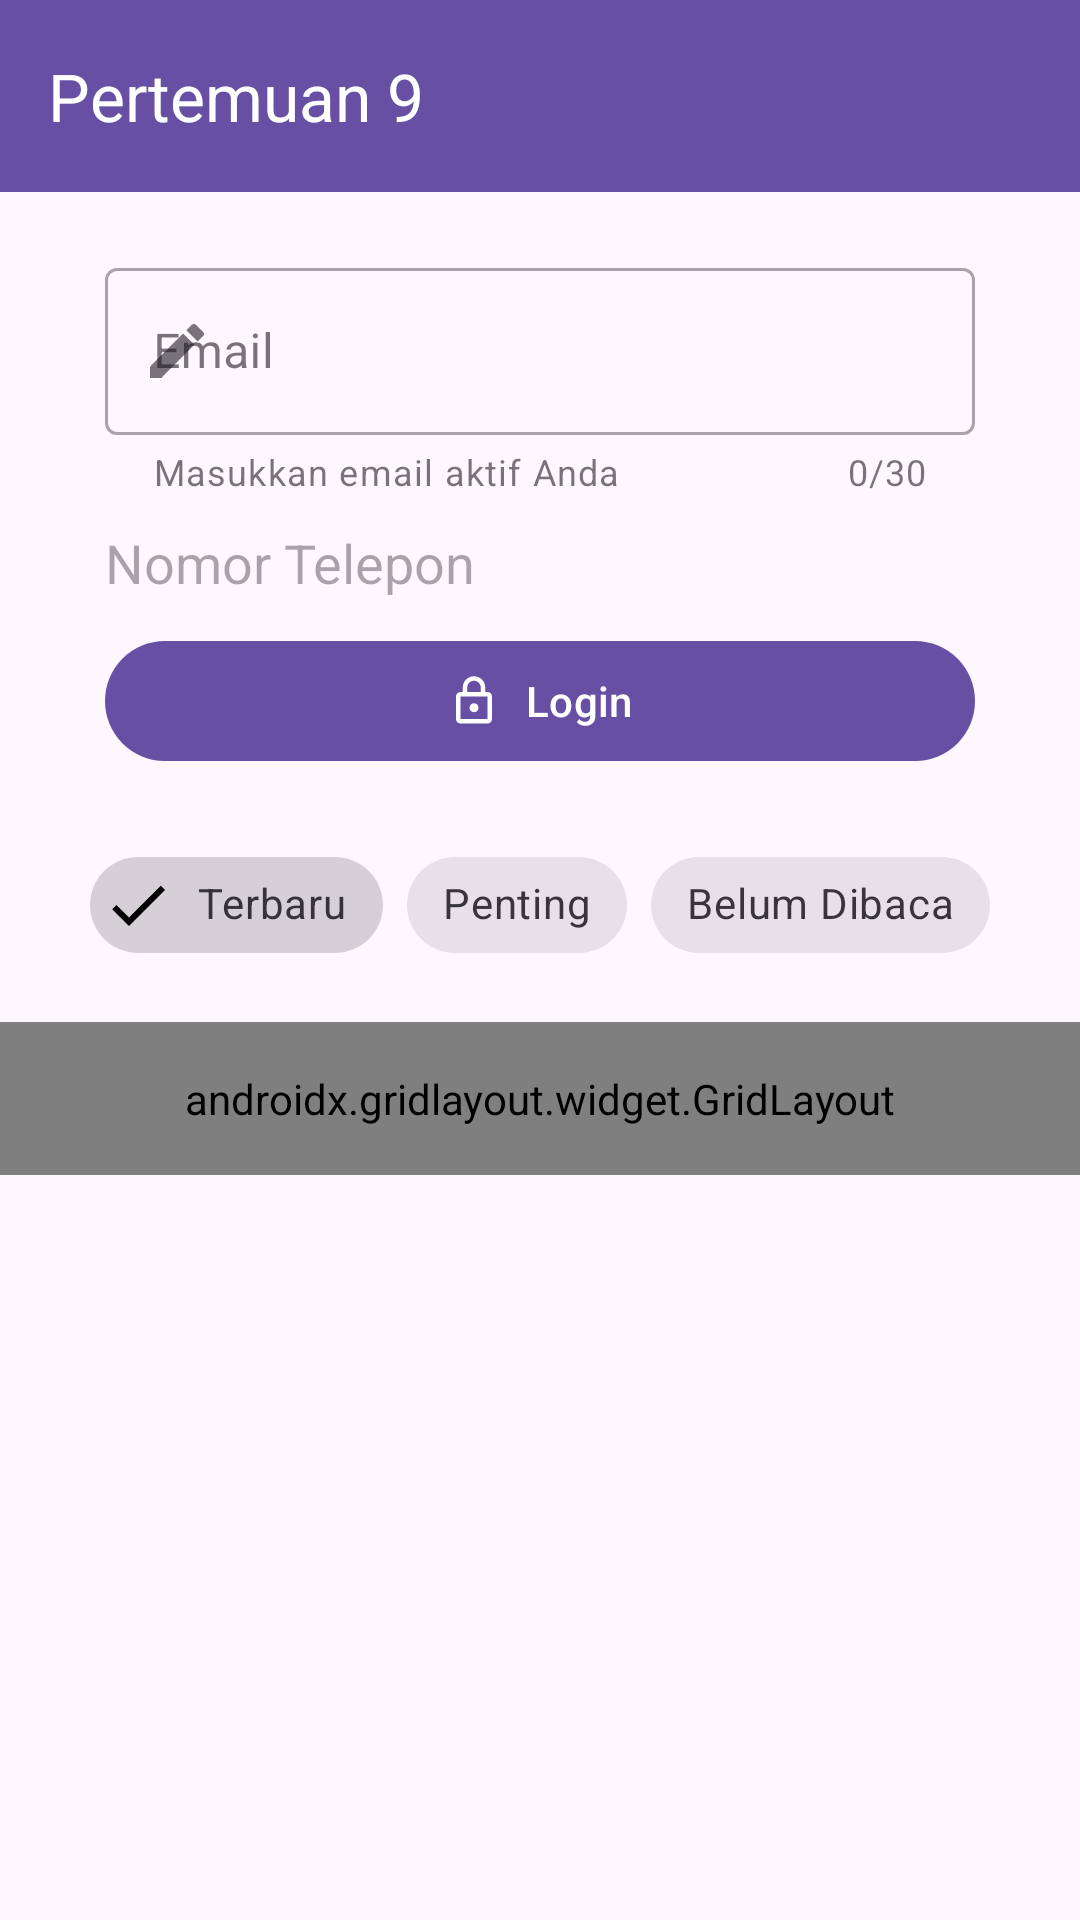

Produce the Android XML layout that renders to this screen, including the resource entries it uses.
<!-- AndroidManifest.xml: application theme Theme.wilhelmApss -->
<!-- res/layout/activity_ninth.xml -->
<?xml version="1.0" encoding="utf-8"?>
<androidx.constraintlayout.widget.ConstraintLayout xmlns:android="http://schemas.android.com/apk/res/android"
    xmlns:app="http://schemas.android.com/apk/res-auto"
    xmlns:tools="http://schemas.android.com/tools"
    android:id="@+id/main"
    android:layout_width="match_parent"
    android:layout_height="match_parent"
    tools:context=".Home.pertemuan_9.NinthActivity">

    <com.google.android.material.appbar.MaterialToolbar
        android:id="@+id/toolbar"
        android:layout_width="match_parent"
        android:layout_height="?attr/actionBarSize"
        android:background="?attr/colorPrimary"
        app:layout_constraintTop_toTopOf="parent"
        app:title="Pertemuan 9"
        app:titleTextColor="@android:color/white" />

    <com.google.android.material.textfield.TextInputLayout
        android:id="@+id/textInputLayout"
        style="@style/Widget.MaterialComponents.TextInputLayout.OutlinedBox"
        android:layout_width="match_parent"
        android:layout_height="wrap_content"
        android:layout_marginHorizontal="35dp"
        android:layout_marginTop="20dp"
        android:hint="Email"
        app:counterEnabled="true"
        app:counterMaxLength="30"
        app:helperText="Masukkan email aktif Anda"
        app:layout_constraintEnd_toEndOf="parent"
        app:layout_constraintStart_toStartOf="parent"
        app:layout_constraintTop_toBottomOf="@+id/toolbar"
        app:startIconDrawable="@drawable/ic_edit_pencil">

        <com.google.android.material.textfield.TextInputEditText
            android:id="@+id/etEmail"
            android:layout_width="match_parent"
            android:layout_height="wrap_content"
            android:inputType="textEmailAddress" />
    </com.google.android.material.textfield.TextInputLayout>

    <EditText
        android:id="@+id/etPhone"
        android:layout_width="match_parent"
        android:layout_height="wrap_content"
        android:layout_marginHorizontal="35dp"
        android:layout_marginTop="10dp"
        android:background="@drawable/edit_text_background"
        android:hint="Nomor Telepon"
        android:inputType="phone"
        app:layout_constraintTop_toBottomOf="@id/textInputLayout" />

    <com.google.android.material.button.MaterialButton
        android:id="@+id/btnLogin"
        android:layout_width="match_parent"
        android:layout_height="wrap_content"
        android:layout_marginHorizontal="35dp"
        android:layout_marginTop="10dp"
        android:text="Login"
        app:cornerRadius="20dp"
        app:icon="@drawable/ic_lock_closed"
        app:iconGravity="textStart"
        app:iconPadding="8dp"
        app:layout_constraintEnd_toEndOf="parent"
        app:layout_constraintStart_toStartOf="parent"
        app:layout_constraintTop_toBottomOf="@+id/etPhone" />

    <com.google.android.material.chip.ChipGroup
        android:id="@+id/chipGroupFilter"
        android:layout_width="wrap_content"
        android:layout_height="wrap_content"
        android:layout_marginTop="20dp"
        app:layout_constraintEnd_toEndOf="parent"
        app:layout_constraintStart_toStartOf="parent"
        app:layout_constraintTop_toBottomOf="@+id/btnLogin"
        app:singleSelection="true">

        <com.google.android.material.chip.Chip
            android:id="@+id/chipTerbaru"
            style="@style/Widget.MaterialComponents.Chip.Filter"
            android:layout_width="wrap_content"
            android:layout_height="wrap_content"
            android:checked="true"
            android:text="Terbaru" />

        <com.google.android.material.chip.Chip
            android:id="@+id/chipPenting"
            style="@style/Widget.MaterialComponents.Chip.Filter"
            android:layout_width="wrap_content"
            android:layout_height="wrap_content"
            android:text="Penting" />

        <com.google.android.material.chip.Chip
            android:id="@+id/chipBelumDibaca"
            style="@style/Widget.MaterialComponents.Chip.Filter"
            android:layout_width="wrap_content"
            android:layout_height="wrap_content"
            android:text="Belum Dibaca" />

    </com.google.android.material.chip.ChipGroup>

    <androidx.gridlayout.widget.GridLayout
        android:id="@+id/gridLayoutMenu"
        android:layout_width="0dp"
        android:layout_height="wrap_content"
        android:layout_marginTop="15dp"
        android:columnCount="3"
        android:padding="16dp"
        app:layout_constraintEnd_toEndOf="parent"
        app:layout_constraintStart_toStartOf="parent"
        app:layout_constraintTop_toBottomOf="@+id/chipGroupFilter">

        <com.google.android.material.button.MaterialButton
            android:layout_width="0dp"
            android:layout_height="wrap_content"
            android:layout_columnWeight="1"
            android:layout_gravity="fill_horizontal"
            android:text="Menu 1"
            android:textSize="12sp" />

        <com.google.android.material.button.MaterialButton
            android:layout_width="0dp"
            android:layout_height="wrap_content"
            android:layout_columnWeight="1"
            android:layout_gravity="fill_horizontal"
            android:text="Menu 2"
            android:textSize="12sp" />

        <com.google.android.material.button.MaterialButton
            android:layout_width="0dp"
            android:layout_height="wrap_content"
            android:layout_columnWeight="1"
            android:layout_gravity="fill_horizontal"
            android:text="Menu 3"
            android:textSize="12sp" />

        <com.google.android.material.button.MaterialButton
            android:layout_width="0dp"
            android:layout_height="wrap_content"
            android:layout_columnWeight="1"
            android:layout_gravity="fill_horizontal"
            android:text="Menu 4"
            android:textSize="12sp" />

        <com.google.android.material.button.MaterialButton
            android:layout_width="0dp"
            android:layout_height="wrap_content"
            android:layout_columnWeight="1"
            android:layout_gravity="fill_horizontal"
            android:text="Menu 5"
            android:textSize="12sp" />

        <com.google.android.material.button.MaterialButton
            android:layout_width="0dp"
            android:layout_height="wrap_content"
            android:layout_columnWeight="1"
            android:layout_gravity="fill_horizontal"
            android:text="Menu 6"
            android:textSize="12sp" />

    </androidx.gridlayout.widget.GridLayout>

</androidx.constraintlayout.widget.ConstraintLayout>
<!-- resources referenced by this layout -->
<resources>
  <!-- drawable ic_edit_pencil (drawable) -->
  <vector xmlns:android="http://schemas.android.com/apk/res/android"
      android:width="24dp"
      android:height="24dp"
      android:viewportWidth="24"
      android:viewportHeight="24">
      <path
          android:fillColor="#888888"
          android:pathData="M3,17.25V21h3.75L17.81,9.94l-3.75,-3.75L3,17.25zM20.71,7.04c0.39,-0.39 0.39,-1.02 0,-1.41l-2.34,-2.34c-0.39,-0.39 -1.02,-0.39 -1.41,0l-1.83,1.83 3.75,3.75 1.83,-1.83z" />
  </vector>
  <!-- drawable ic_lock_closed (drawable) -->
  <vector xmlns:android="http://schemas.android.com/apk/res/android"
      android:width="24dp"
      android:height="24dp"
      android:viewportWidth="24"
      android:viewportHeight="24">
      <path
          android:fillColor="#FFFFFF"
          android:pathData="M18,8h-1V6c0,-2.76 -2.24,-5 -5,-5S7,3.24 7,6v2H6c-1.1,0 -2,0.9 -2,2v10c0,1.1 0.9,2 2,2h12c1.1,0 2,-0.9 2,-2V10c0,-1.1 -0.9,-2 -2,-2zM9,6c0,-1.66 1.34,-3 3,-3s3,1.34 3,3v2H9V6zm9,14H6V10h12v10zm-6,-3c1.1,0 2,-0.9 2,-2s-0.9,-2 -2,-2 -2,0.9 -2,2 0.9,2 2,2z" />
  </vector>
  <style name="Theme.wilhelmApss" parent="Base.Theme.wilhelmApss" />
  <style name="Base.Theme.wilhelmApss" parent="Theme.Material3.DayNight.NoActionBar">
          
          
      </style>
</resources>
